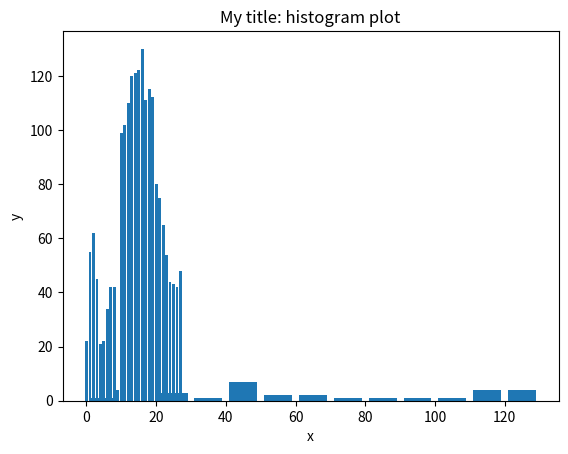

Here is the Python script that generated this plot:
import matplotlib.pyplot as plt
import numpy as np

# гистограмма позволяет рисовать распределение, например число людей определённого возраста.
# barchart: x,y = person_id, person_age
# histogram: x,y = person_age_interval, number_of_persons


y_coords = [22, 55, 62, 45, 21, 22, 34, 42, 42, 4, 99, 102, 110, 120, 121, 122, 130, 111, 115, 112, 80, 75, 65, 54, 44,
            43, 42, 48]
x_coords = [x for x in range(len(y_coords))]

# на рисунке будут только столбцы с этими х-координатами
x_coords_bins = [0, 10, 20, 30, 40, 50, 60, 70, 80, 90, 100, 110, 120, 130]

plt.xlabel('x')
plt.ylabel('y')

plt.title('My title: bar plot')
plt.bar(x_coords, y_coords)
plt.show()

plt.title('My title: histogram plot')
plt.hist(y_coords, x_coords_bins, histtype='bar', rwidth=0.8)
plt.show()
